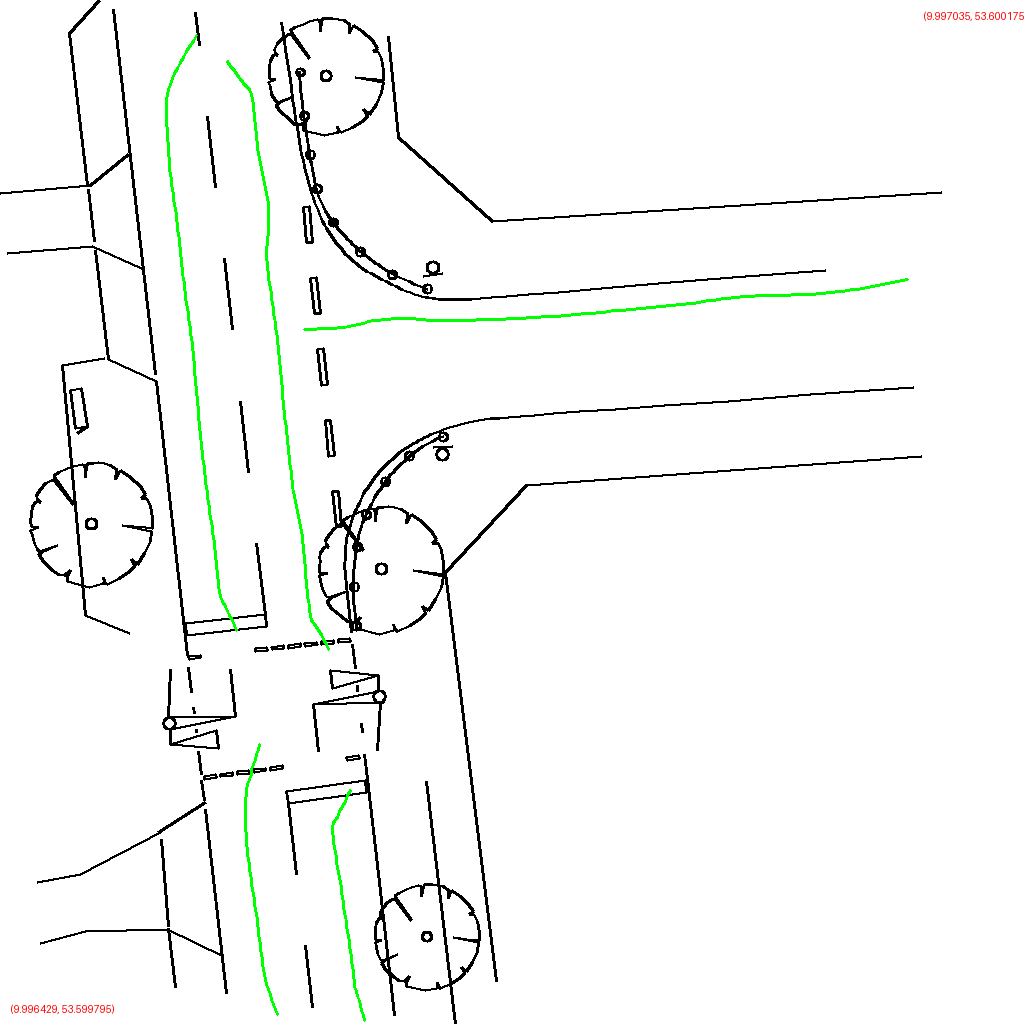

Source data for this figure (header and first rows):
polygon_id, point_index, geocoordinate
0, 0, (9.996660, 53.599794)
0, 1, (9.996656, 53.599804)
0, 2, (9.996653, 53.599813)
0, 3, (9.996651, 53.599823)
0, 4, (9.996649, 53.599833)
0, 5, (9.996647, 53.599843)
0, 6, (9.996644, 53.599853)
0, 7, (9.996642, 53.599863)
0, 8, (9.996646, 53.599872)
0, 9, (9.996653, 53.599881)
1, 0, (9.996628, 53.600055)
1, 1, (9.996670, 53.600057)
1, 2, (9.996713, 53.600057)
1, 3, (9.996755, 53.600058)
1, 4, (9.996798, 53.600059)
1, 5, (9.996840, 53.600061)
1, 6, (9.996883, 53.600063)
1, 7, (9.996925, 53.600065)
1, 8, (9.996968, 53.600066)
1, 9, (9.997010, 53.600070)
3, 0, (9.996583, 53.599942)
3, 1, (9.996570, 53.599966)
3, 2, (9.996566, 53.599991)
3, 3, (9.996561, 53.600016)
3, 4, (9.996558, 53.600042)
3, 5, (9.996553, 53.600067)
3, 6, (9.996549, 53.600093)
3, 7, (9.996544, 53.600118)
3, 8, (9.996543, 53.600143)
3, 9, (9.996562, 53.600166)
4, 0, (9.996581, 53.600156)
4, 1, (9.996598, 53.600134)
4, 2, (9.996604, 53.600109)
4, 3, (9.996605, 53.600083)
4, 4, (9.996609, 53.600058)
4, 5, (9.996613, 53.600033)
4, 6, (9.996617, 53.600008)
4, 7, (9.996623, 53.599983)
4, 8, (9.996627, 53.599958)
4, 9, (9.996641, 53.599934)
5, 0, (9.996605, 53.599797)
5, 1, (9.996599, 53.599808)
5, 2, (9.996595, 53.599819)
5, 3, (9.996593, 53.599831)
5, 4, (9.996591, 53.599842)
5, 5, (9.996588, 53.599854)
5, 6, (9.996587, 53.599865)
5, 7, (9.996586, 53.599877)
5, 8, (9.996591, 53.599888)
5, 9, (9.996596, 53.599899)
